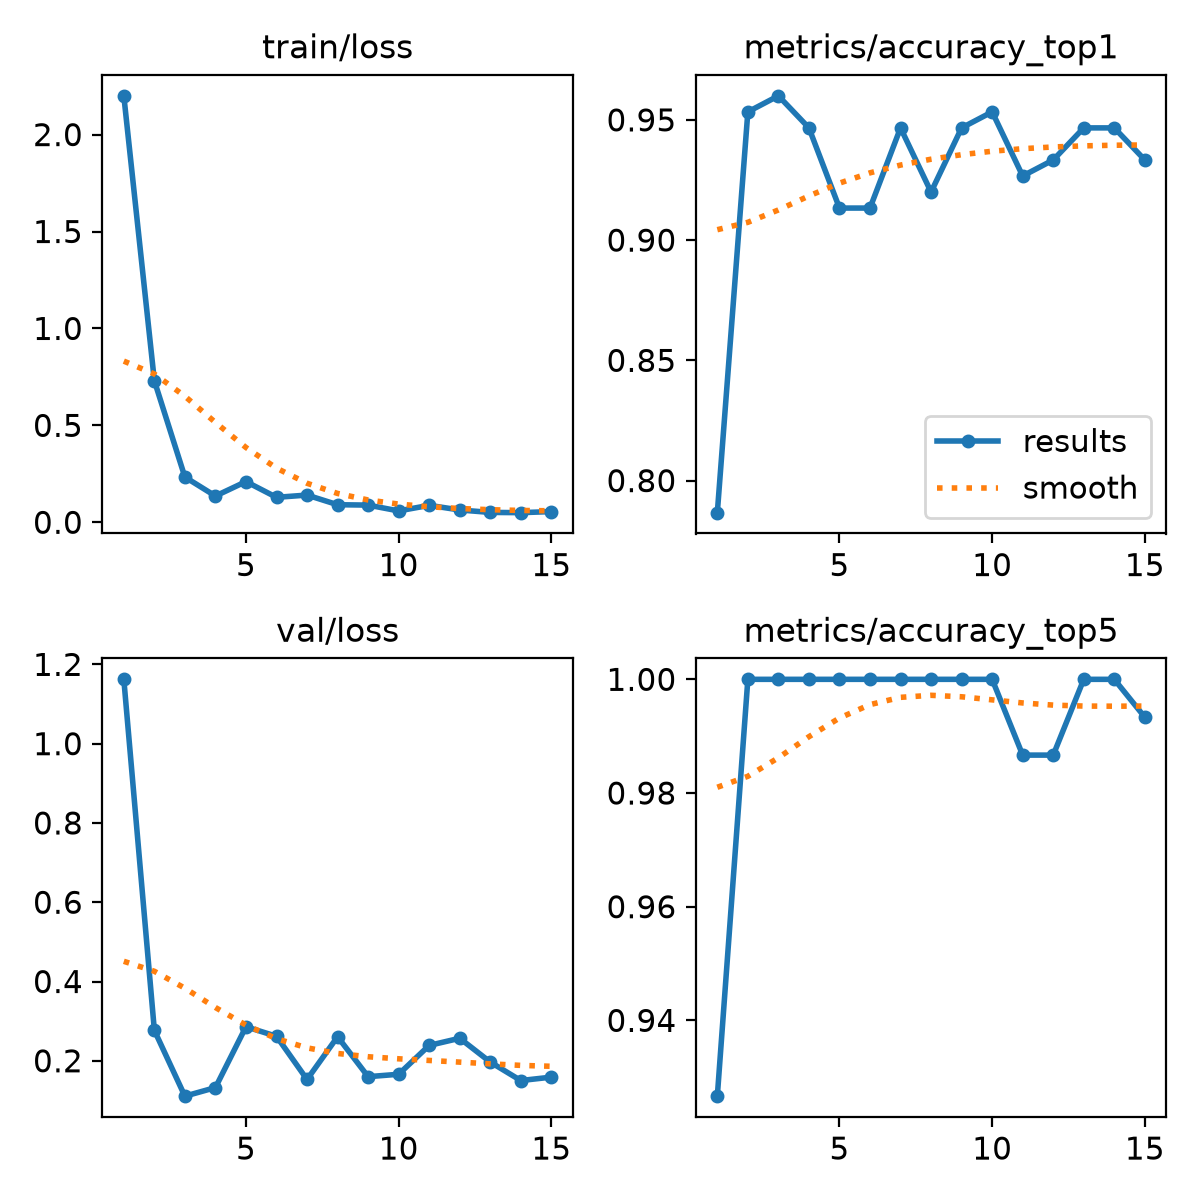

Source data for this figure (header and first rows):
epoch, time, train/loss, metrics/accuracy_top1, metrics/accuracy_top5, val/loss, lr/pg0, lr/pg1, lr/pg2
1, 38.97, 2.2, 0.7867, 0.9267, 1.162, 0.0001707, 0.0001707, 0.0001707
2, 79.01, 0.7299, 0.9533, 1, 0.2768, 0.0003455, 0.0003455, 0.0003455
3, 118.4, 0.2334, 0.96, 1, 0.1108, 0.0005182, 0.0005182, 0.0005182
4, 161, 0.1355, 0.9467, 1, 0.1324, 0.0005188, 0.0005188, 0.0005188
5, 201.6, 0.2099, 0.9133, 1, 0.2859, 0.0005133, 0.0005133, 0.0005133
6, 240.2, 0.1287, 0.9133, 1, 0.2618, 0.0005062, 0.0005062, 0.0005062
7, 279.1, 0.1404, 0.9467, 1, 0.1528, 0.0004976, 0.0004976, 0.0004976
8, 318.2, 0.09061, 0.92, 1, 0.2607, 0.0004876, 0.0004876, 0.0004876
9, 358, 0.08867, 0.9467, 1, 0.1599, 0.0004763, 0.0004763, 0.0004763
10, 397.9, 0.05867, 0.9533, 1, 0.166, 0.0004636, 0.0004636, 0.0004636
11, 437.5, 0.08737, 0.9267, 0.9867, 0.2388, 0.0004497, 0.0004497, 0.0004497
12, 477.1, 0.06347, 0.9333, 0.9867, 0.2568, 0.0004347, 0.0004347, 0.0004347
13, 517, 0.05088, 0.9467, 1, 0.1968, 0.0004187, 0.0004187, 0.0004187
14, 556.5, 0.04966, 0.9467, 1, 0.1502, 0.0004017, 0.0004017, 0.0004017
15, 603.3, 0.05512, 0.9333, 0.9933, 0.1588, 0.0003838, 0.0003838, 0.0003838
